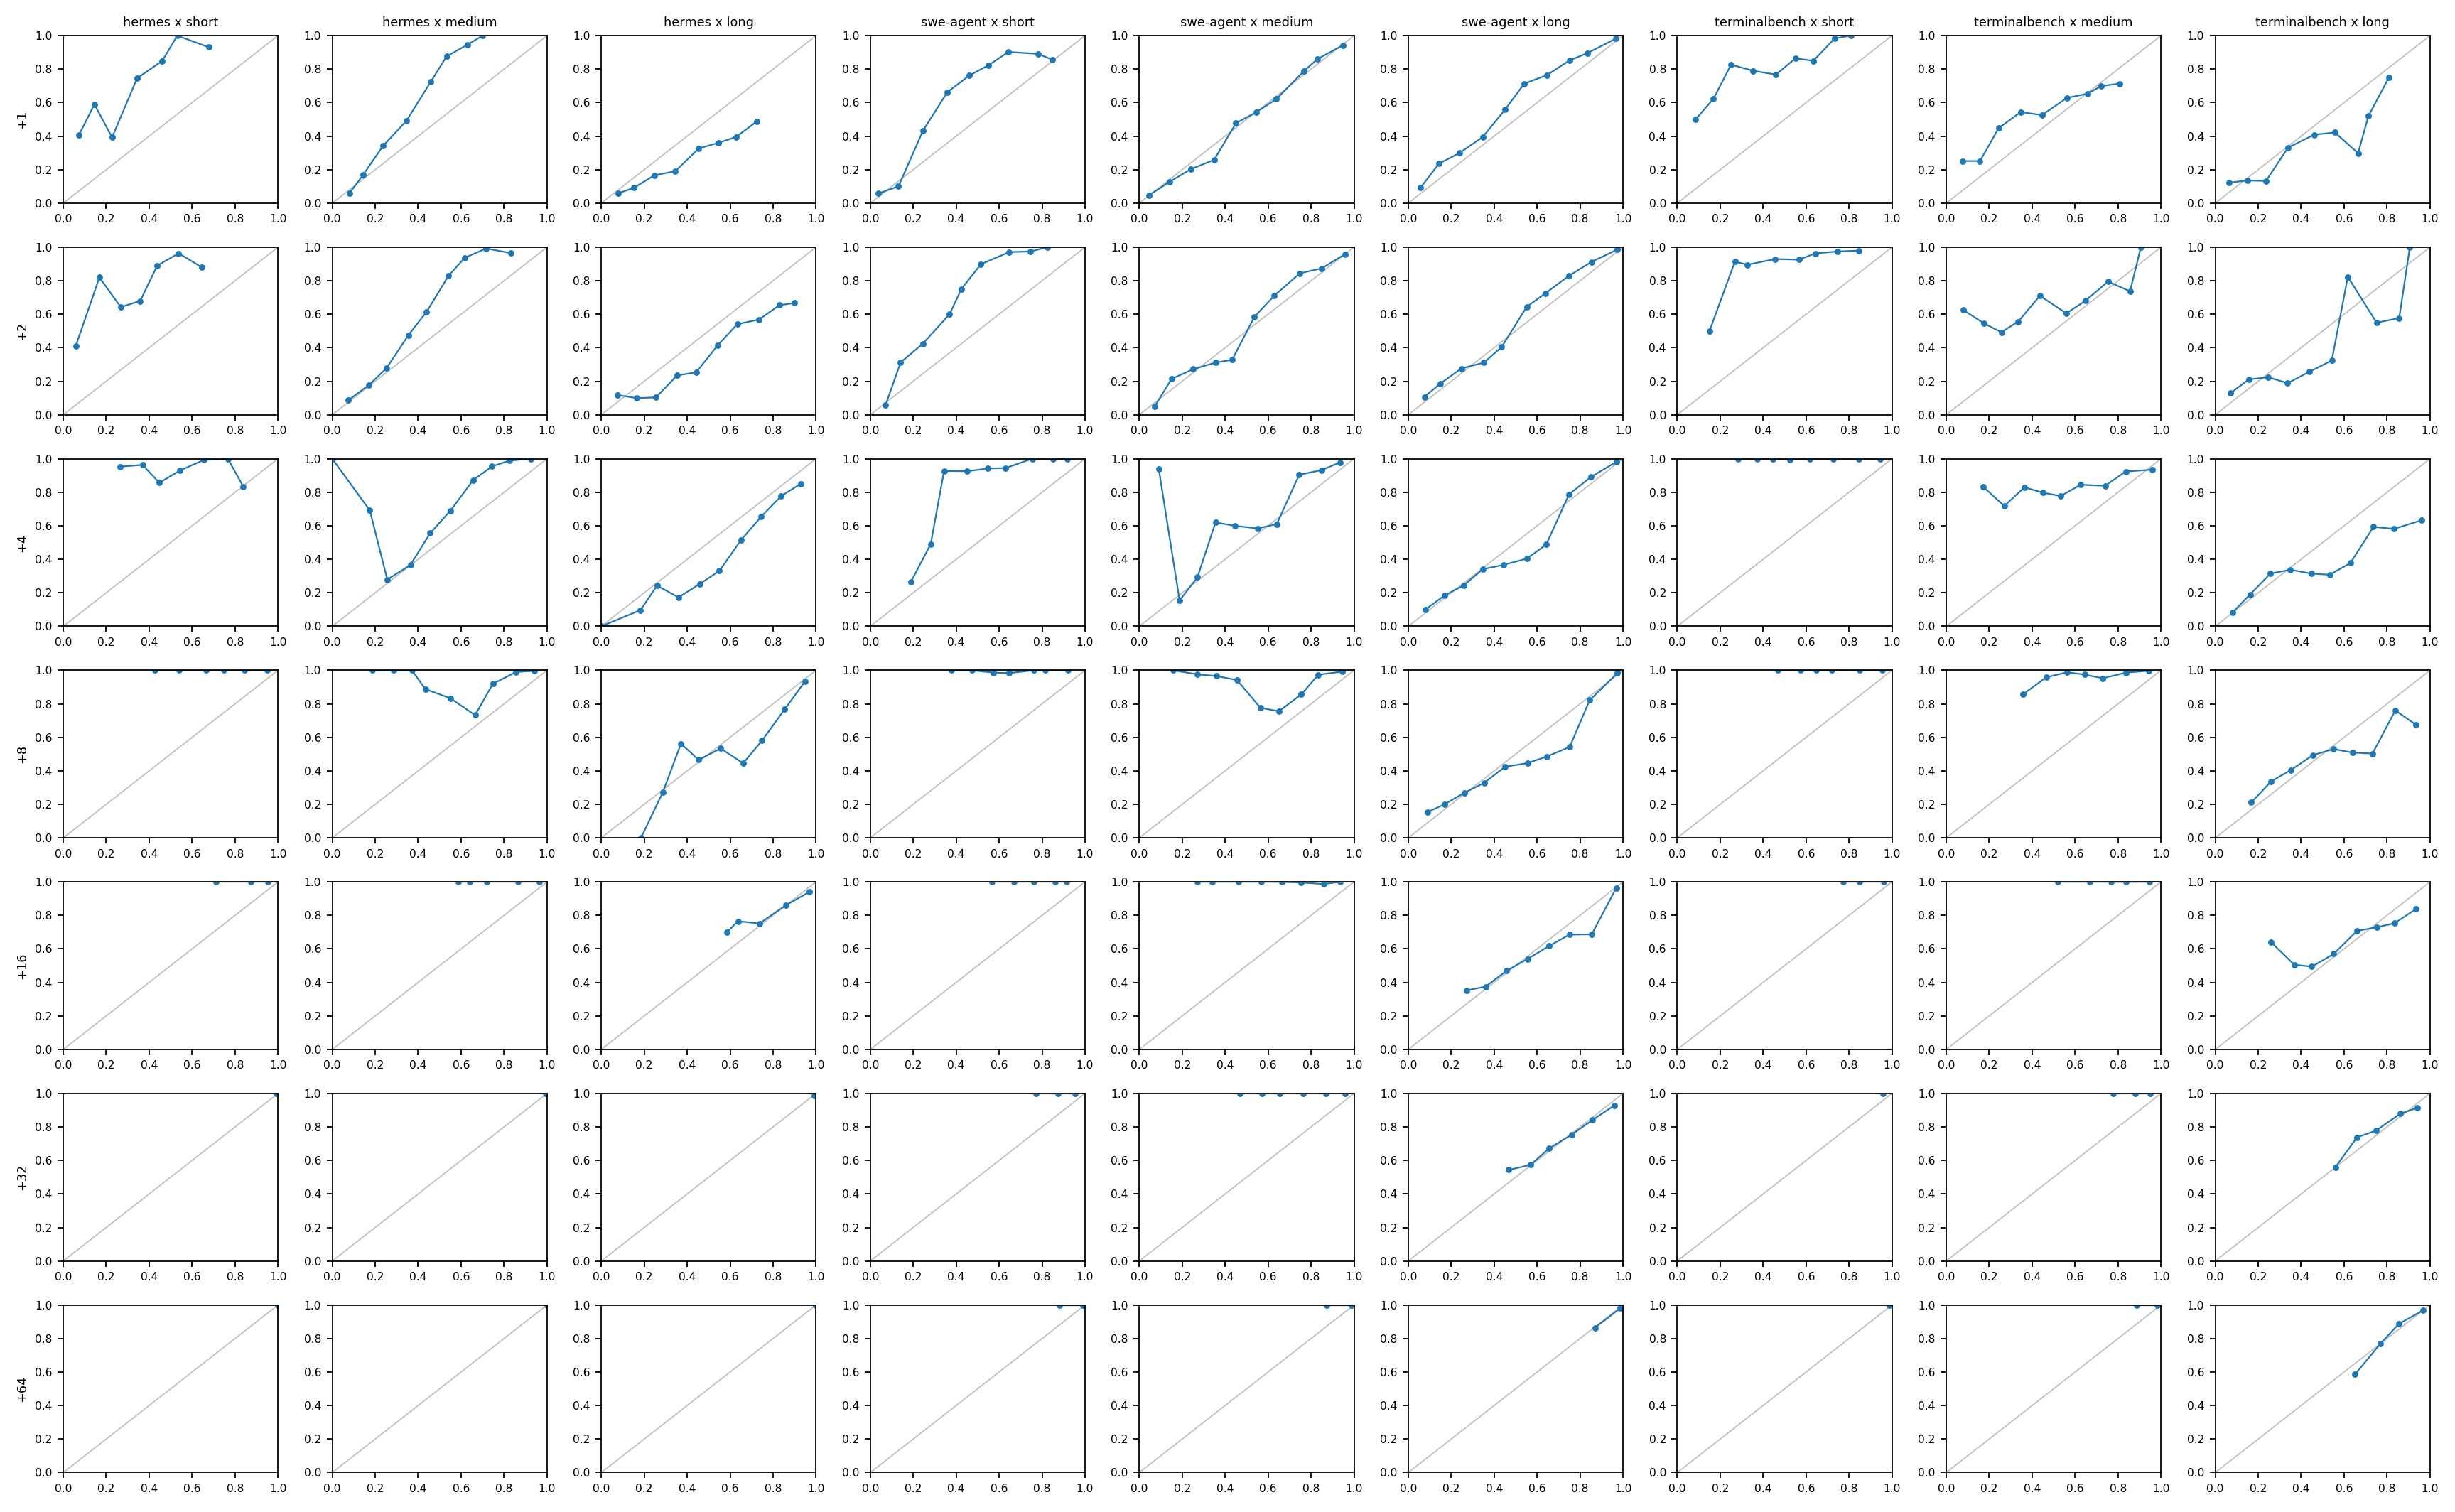

The table this chart was drawn from, first rows:
source_length_tercile, grid_offset, bin, n, mean_predicted_p, observed_rate, mean_bias
hermes x long, 1, 0, 815, 0.07823, 0.0589, 0.01933
hermes x long, 1, 1, 5391, 0.1517, 0.09108, 0.06063
hermes x long, 1, 2, 6100, 0.2469, 0.1659, 0.08098
hermes x long, 1, 3, 6434, 0.345, 0.191, 0.154
hermes x long, 1, 4, 2385, 0.4543, 0.327, 0.1272
hermes x long, 1, 5, 2316, 0.5443, 0.3597, 0.1847
hermes x long, 1, 6, 2626, 0.6277, 0.3953, 0.2325
hermes x long, 1, 7, 41, 0.7244, 0.4878, 0.2366
hermes x long, 2, 0, 85, 0.07691, 0.1176, -0.04074
hermes x long, 2, 1, 1423, 0.1647, 0.09909, 0.06558
hermes x long, 2, 2, 4840, 0.2547, 0.1035, 0.1512
hermes x long, 2, 3, 4560, 0.3533, 0.2349, 0.1184
hermes x long, 2, 4, 5270, 0.4416, 0.2528, 0.1889
hermes x long, 2, 5, 3464, 0.5425, 0.4148, 0.1277
hermes x long, 2, 6, 2827, 0.6334, 0.5405, 0.09286
hermes x long, 2, 7, 3294, 0.7354, 0.5686, 0.1668
hermes x long, 2, 8, 315, 0.8294, 0.654, 0.1755
hermes x long, 2, 9, 30, 0.9, 0.6667, 0.2333
hermes x long, 4, 0, 1, 0.0, 0.0, 0.0
hermes x long, 4, 1, 93, 0.1827, 0.09677, 0.0859
hermes x long, 4, 2, 573, 0.2596, 0.2426, 0.01698
hermes x long, 4, 3, 2451, 0.36, 0.1726, 0.1874
hermes x long, 4, 4, 5002, 0.4582, 0.2527, 0.2055
hermes x long, 4, 5, 4491, 0.5501, 0.3307, 0.2194
hermes x long, 4, 6, 3477, 0.6522, 0.5171, 0.1351
hermes x long, 4, 7, 4525, 0.7448, 0.6541, 0.09065
hermes x long, 4, 8, 4727, 0.838, 0.7777, 0.0603
hermes x long, 4, 9, 768, 0.9302, 0.8516, 0.07864
hermes x long, 8, 1, 1, 0.1852, 0.0, 0.1852
hermes x long, 8, 2, 55, 0.2868, 0.2727, 0.01403
hermes x long, 8, 3, 121, 0.3711, 0.562, -0.1909
hermes x long, 8, 4, 251, 0.453, 0.4661, -0.01311
hermes x long, 8, 5, 604, 0.5559, 0.5331, 0.02277
hermes x long, 8, 6, 4015, 0.6608, 0.4456, 0.2153
hermes x long, 8, 7, 5365, 0.7483, 0.5802, 0.1681
hermes x long, 8, 8, 5387, 0.8546, 0.7683, 0.08624
hermes x long, 8, 9, 9968, 0.9491, 0.9346, 0.01453
hermes x long, 16, 5, 10, 0.5854, 0.7, -0.1146
hermes x long, 16, 6, 115, 0.6367, 0.7652, -0.1285
hermes x long, 16, 7, 250, 0.7367, 0.752, -0.01533
hermes x long, 16, 8, 1732, 0.8605, 0.8614, -0.0009446
hermes x long, 16, 9, 18499, 0.9689, 0.9396, 0.02933
hermes x long, 32, 9, 12354, 0.9927, 0.9886, 0.004066
hermes x long, 64, 9, 2187, 0.9998, 1.0, -0.0002479
hermes x medium, 1, 0, 543, 0.07965, 0.05893, 0.02072
hermes x medium, 1, 1, 4084, 0.1428, 0.1672, -0.0244
hermes x medium, 1, 2, 2909, 0.2364, 0.3414, -0.105
hermes x medium, 1, 3, 3101, 0.3451, 0.4911, -0.146
hermes x medium, 1, 4, 1048, 0.4584, 0.7242, -0.2658
hermes x medium, 1, 5, 1008, 0.5325, 0.876, -0.3435
hermes x medium, 1, 6, 1053, 0.6305, 0.9468, -0.3163
hermes x medium, 1, 7, 4, 0.7, 1.0, -0.3
hermes x medium, 2, 0, 46, 0.07532, 0.08696, -0.01164
hermes x medium, 2, 1, 959, 0.1706, 0.1773, -0.006671
hermes x medium, 2, 2, 4353, 0.2524, 0.2771, -0.02461
hermes x medium, 2, 3, 2233, 0.3547, 0.4756, -0.1209
hermes x medium, 2, 4, 2909, 0.439, 0.6136, -0.1746
hermes x medium, 2, 5, 1088, 0.5416, 0.83, -0.2883
hermes x medium, 2, 6, 1072, 0.6169, 0.9366, -0.3196
hermes x medium, 2, 7, 1062, 0.7167, 0.9925, -0.2758
... 350 more rows
